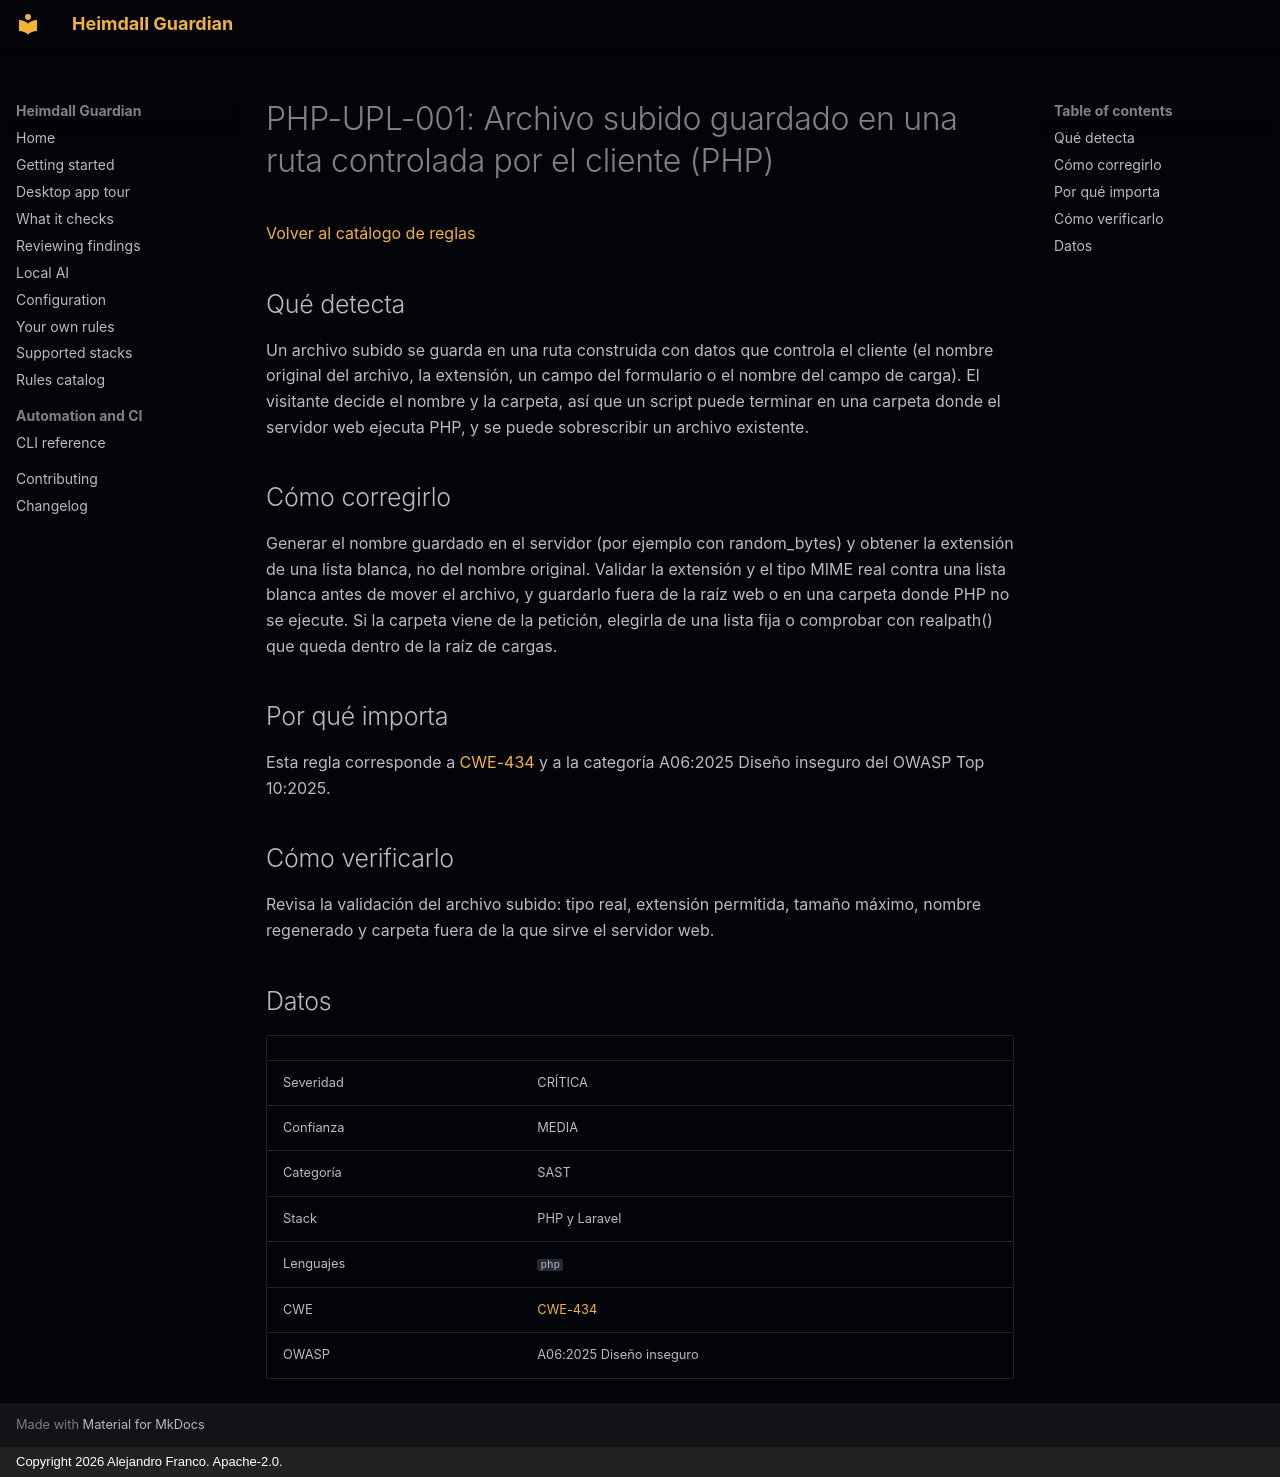

repository: jafrancov/heimdall-guardian · page: rules/PHP-UPL-001.es/index.html · generator: mkdocs · copyright: Copyright 2026 Alejandro Franco. Apache-2.0.

# PHP-UPL-001: Archivo subido guardado en una ruta controlada por el cliente (PHP)

[Volver al catálogo de reglas](index.es.md)

## Qué detecta

Un archivo subido se guarda en una ruta construida con datos que controla el cliente (el nombre original del archivo, la extensión, un campo del formulario o el nombre del campo de carga). El visitante decide el nombre y la carpeta, así que un script puede terminar en una carpeta donde el servidor web ejecuta PHP, y se puede sobrescribir un archivo existente.

## Cómo corregirlo

Generar el nombre guardado en el servidor (por ejemplo con random_bytes) y obtener la extensión de una lista blanca, no del nombre original. Validar la extensión y el tipo MIME real contra una lista blanca antes de mover el archivo, y guardarlo fuera de la raíz web o en una carpeta donde PHP no se ejecute. Si la carpeta viene de la petición, elegirla de una lista fija o comprobar con realpath() que queda dentro de la raíz de cargas.

## Por qué importa

Esta regla corresponde a [CWE-434](https://cwe.mitre.org/data/definitions/434.html) y a la categoría A06:2025 Diseño inseguro del OWASP Top 10:2025.

## Cómo verificarlo

Revisa la validación del archivo subido: tipo real, extensión permitida, tamaño máximo, nombre regenerado y carpeta fuera de la que sirve el servidor web.

## Datos

| | |
|---|---|
| Severidad | CRÍTICA |
| Confianza | MEDIA |
| Categoría | SAST |
| Stack | PHP y Laravel |
| Lenguajes | `php` |
| CWE | [CWE-434](https://cwe.mitre.org/data/definitions/434.html) |
| OWASP | A06:2025 Diseño inseguro |
